Image classification data set "Downsized_128x128x3" (jsmit659/BioMed-Midterm on GitHub). Class labels (2): DME, drusen.

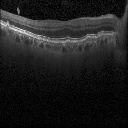
Label: drusen

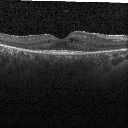
Label: DME

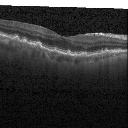
Label: drusen

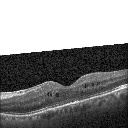
Label: DME

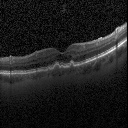
Label: drusen

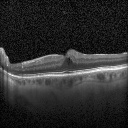
Label: DME
